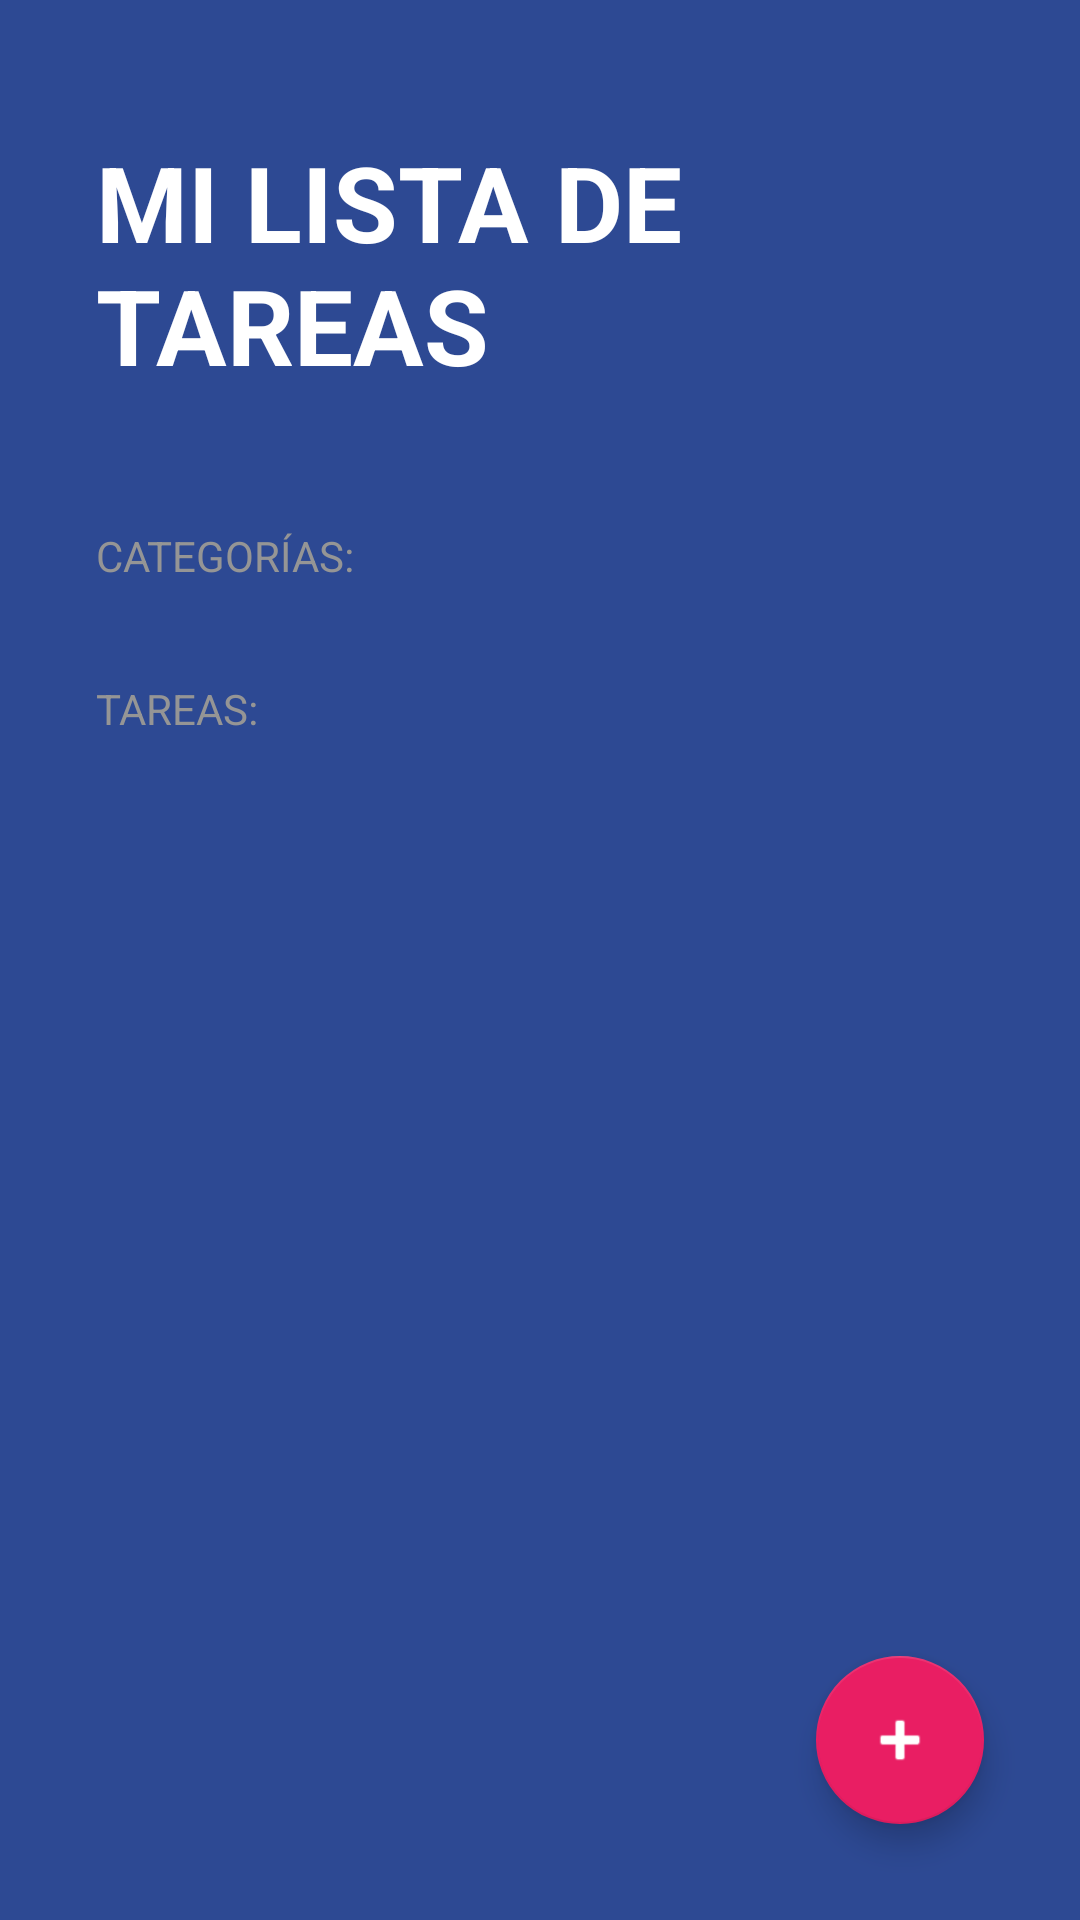

Produce the Android XML layout that renders to this screen, including the resource entries it uses.
<!-- AndroidManifest.xml: activity theme Theme.TODOApp -->
<!-- res/layout/activity_todo.xml -->
<?xml version="1.0" encoding="utf-8"?>
<FrameLayout xmlns:android="http://schemas.android.com/apk/res/android"
    xmlns:app="http://schemas.android.com/apk/res-auto"
    xmlns:tools="http://schemas.android.com/tools"
    android:layout_width="match_parent"
    android:layout_height="match_parent">

    <LinearLayout
        android:id="@+id/main"
        android:layout_width="match_parent"
        android:layout_height="match_parent"
        android:background="@color/background_TODO_app"
        android:orientation="vertical"
        tools:context=".todoapp.TodoActivity">

        <TextView
            android:layout_width="wrap_content"
            android:layout_height="wrap_content"
            android:layout_marginHorizontal="32dp"
            android:layout_marginVertical="44dp"
            android:text="@string/todo_title"
            android:textAllCaps="true"
            android:textColor="@color/white"
            android:textSize="35sp"
            android:textStyle="bold" />

        <TextView
            style="@style/TodoSubtitle"
            android:layout_width="wrap_content"
            android:layout_height="wrap_content"
            android:text="@string/todo_categories" />

        <androidx.recyclerview.widget.RecyclerView
            android:id="@+id/rvCategories"
            android:layout_width="match_parent"
            android:layout_height="wrap_content" />

        <TextView
            style="@style/TodoSubtitle"
            android:layout_width="wrap_content"
            android:layout_height="wrap_content"
            android:layout_marginTop="32dp"
            android:text="@string/todo_tasks" />

        <androidx.recyclerview.widget.RecyclerView
            android:id="@+id/rvTasks"
            android:layout_width="match_parent"
            android:layout_height="wrap_content"
            android:layout_marginHorizontal="32dp"
            android:layout_marginTop="16dp" />

    </LinearLayout>

    <com.google.android.material.floatingactionbutton.FloatingActionButton
        android:id="@+id/fabAddTask"
        android:layout_width="wrap_content"
        android:layout_height="wrap_content"
        android:layout_margin="32dp"
        android:src="@android:drawable/ic_input_add"
        app:backgroundTint="@color/todo_accent"
        app:fabSize="normal"
        android:layout_gravity="end|bottom"
        app:tint="@color/white" />

</FrameLayout>
<!-- resources referenced by this layout -->
<resources>
  <color name="background_TODO_app">#FF2D4993</color>
  <color name="todo_accent">#E91E63</color>
  <color name="white">#FFFFFFFF</color>
  <string name="todo_categories">Categorías:</string>
  <string name="todo_tasks">Tareas:</string>
  <string name="todo_title">Mi lista de tareas</string>
  <style name="TodoSubtitle">
          <item name="textAllCaps">true</item>
          <item name="android:textColor">@color/todo_subtitle_text</item>
          <item name="android:layout_marginHorizontal">32dp</item>
      </style>
  <style name="Theme.TODOApp" parent="Theme.MaterialComponents.DayNight.NoActionBar"> // Quita la barra superior de la pantalla "toolbaar - status bar".
          
          <item name="colorPrimary">@color/purple_500</item>
          <item name="colorPrimaryVariant">@color/purple_700</item>
          <item name="colorOnPrimary">@color/white</item>
          
          <item name="colorSecondary">@color/teal_200</item>
          <item name="colorSecondaryVariant">@color/teal_700</item>
          <item name="colorOnSecondary">@color/black</item>
          
          <item name="android:statusBarColor">@color/background_TODO_app</item>
          
      </style>
  <color name="todo_subtitle_text">#959595</color>
  <color name="purple_500">#FF6200EE</color>
  <color name="purple_700">#FF3700B3</color>
  <color name="teal_200">#FF03DAC5</color>
  <color name="teal_700">#FF018786</color>
  <color name="black">#FF000000</color>
</resources>
